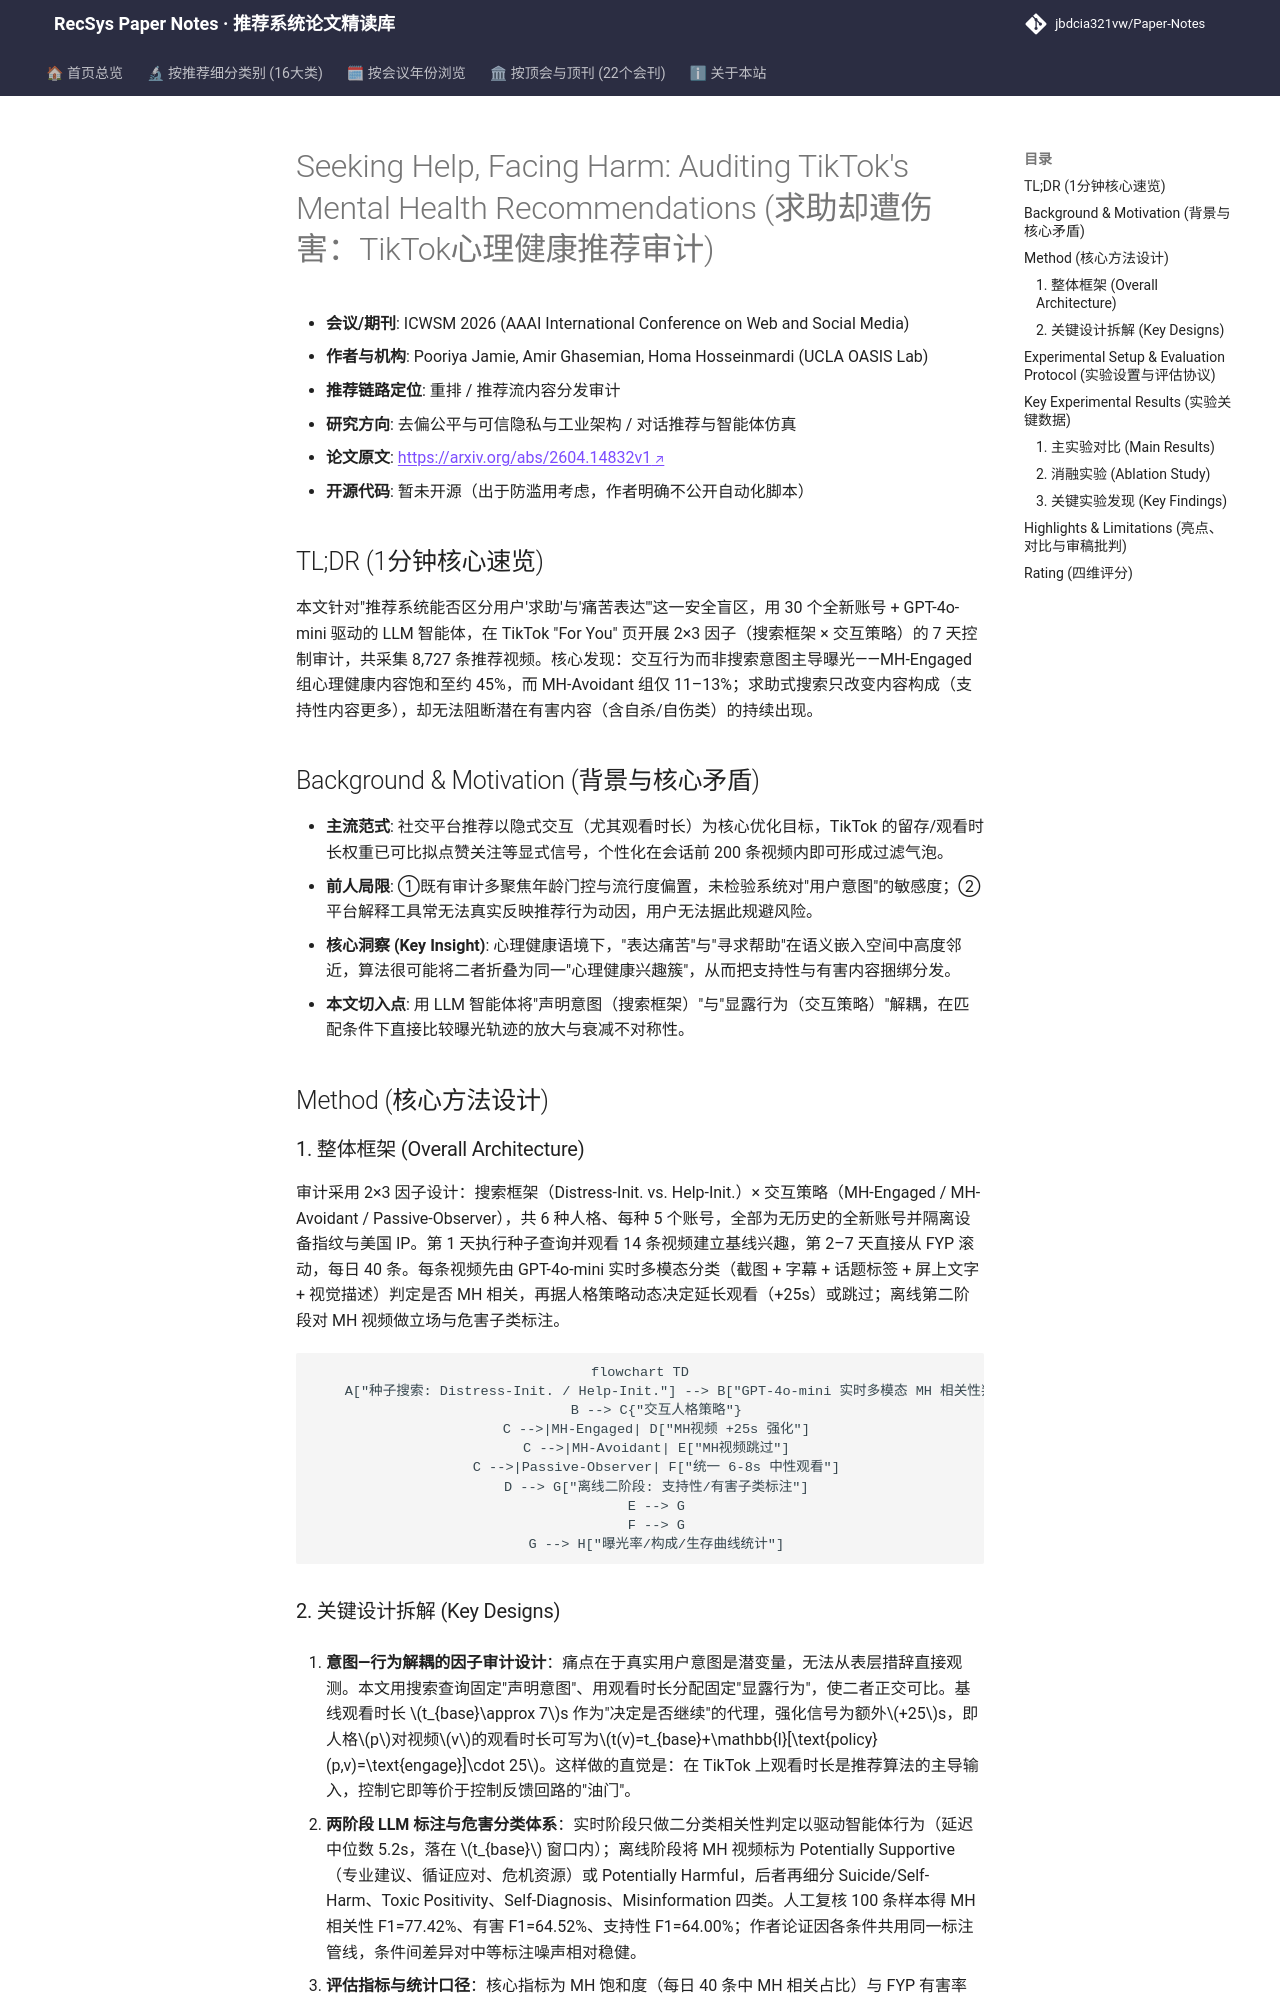

repository: jbdcia321vw/Paper-Notes · page: venues/AAAI/2026/debias_fairness_industrial/seeking_help_facing_harm_auditing_tiktok_s_mental_health_recommendations/index.html · generator: mkdocs

---
title: "[Paper Note] Seeking Help, Facing Harm: Auditing TikTok's Mental Health Recommendations"
description: "[ICWSM 2026][去偏公平与可信审计] 30个LLM智能体7天控制审计TikTok推荐流，揭示交互行为主导心理健康内容曝光、求助意图无法形成安全边界。"
tags:
  - ICWSM
  - 去偏公平与可信隐私与工业架构
  - 重排
  - 算法审计
  - 心理健康推荐
  - LLM智能体仿真
date: 2026-11-13
venue: AAAI
year: 2026
paper_url: "https://arxiv.org/abs/2604.14832"
code_url: ""
categories:
  - debias_fairness_industrial
  - agent_conversational_rec
---

# Seeking Help, Facing Harm: Auditing TikTok's Mental Health Recommendations (求助却遭伤害：TikTok心理健康推荐审计)

- **会议/期刊**: ICWSM 2026 (AAAI International Conference on Web and Social Media)
- **作者与机构**: Pooriya Jamie, Amir Ghasemian, Homa Hosseinmardi (UCLA OASIS Lab)
- **推荐链路定位**: 重排 / 推荐流内容分发审计
- **研究方向**: 去偏公平与可信隐私与工业架构 / 对话推荐与智能体仿真
- **论文原文**: [https://arxiv.org/abs/2604.14832v1](https://arxiv.org/abs/2604.14832v1)
- **开源代码**: 暂未开源（出于防滥用考虑，作者明确不公开自动化脚本）

## TL;DR (1分钟核心速览)

本文针对"推荐系统能否区分用户'求助'与'痛苦表达'"这一安全盲区，用 30 个全新账号 + GPT-4o-mini 驱动的 LLM 智能体，在 TikTok "For You" 页开展 2×3 因子（搜索框架 × 交互策略）的 7 天控制审计，共采集 8,727 条推荐视频。核心发现：交互行为而非搜索意图主导曝光——MH-Engaged 组心理健康内容饱和至约 45%，而 MH-Avoidant 组仅 11–13%；求助式搜索只改变内容构成（支持性内容更多），却无法阻断潜在有害内容（含自杀/自伤类）的持续出现。

## Background & Motivation (背景与核心矛盾)

- **主流范式**: 社交平台推荐以隐式交互（尤其观看时长）为核心优化目标，TikTok 的留存/观看时长权重已可比拟点赞关注等显式信号，个性化在会话前 200 条视频内即可形成过滤气泡。
- **前人局限**: ①既有审计多聚焦年龄门控与流行度偏置，未检验系统对"用户意图"的敏感度；②平台解释工具常无法真实反映推荐行为动因，用户无法据此规避风险。
- **核心洞察 (Key Insight)**: 心理健康语境下，"表达痛苦"与"寻求帮助"在语义嵌入空间中高度邻近，算法很可能将二者折叠为同一"心理健康兴趣簇"，从而把支持性与有害内容捆绑分发。
- **本文切入点**: 用 LLM 智能体将"声明意图（搜索框架）"与"显露行为（交互策略）"解耦，在匹配条件下直接比较曝光轨迹的放大与衰减不对称性。

## Method (核心方法设计)

### 1. 整体框架 (Overall Architecture)

审计采用 2×3 因子设计：搜索框架（Distress-Init. vs. Help-Init.）× 交互策略（MH-Engaged / MH-Avoidant / Passive-Observer），共 6 种人格、每种 5 个账号，全部为无历史的全新账号并隔离设备指纹与美国 IP。第 1 天执行种子查询并观看 14 条视频建立基线兴趣，第 2–7 天直接从 FYP 滚动，每日 40 条。每条视频先由 GPT-4o-mini 实时多模态分类（截图 + 字幕 + 话题标签 + 屏上文字 + 视觉描述）判定是否 MH 相关，再据人格策略动态决定延长观看（+25s）或跳过；离线第二阶段对 MH 视频做立场与危害子类标注。

```mermaid
flowchart TD
    A["种子搜索: Distress-Init. / Help-Init."] --> B["GPT-4o-mini 实时多模态 MH 相关性判定"]
    B --> C{"交互人格策略"}
    C -->|MH-Engaged| D["MH视频 +25s 强化"]
    C -->|MH-Avoidant| E["MH视频跳过"]
    C -->|Passive-Observer| F["统一 6-8s 中性观看"]
    D --> G["离线二阶段: 支持性/有害子类标注"]
    E --> G
    F --> G
    G --> H["曝光率/构成/生存曲线统计"]
```
